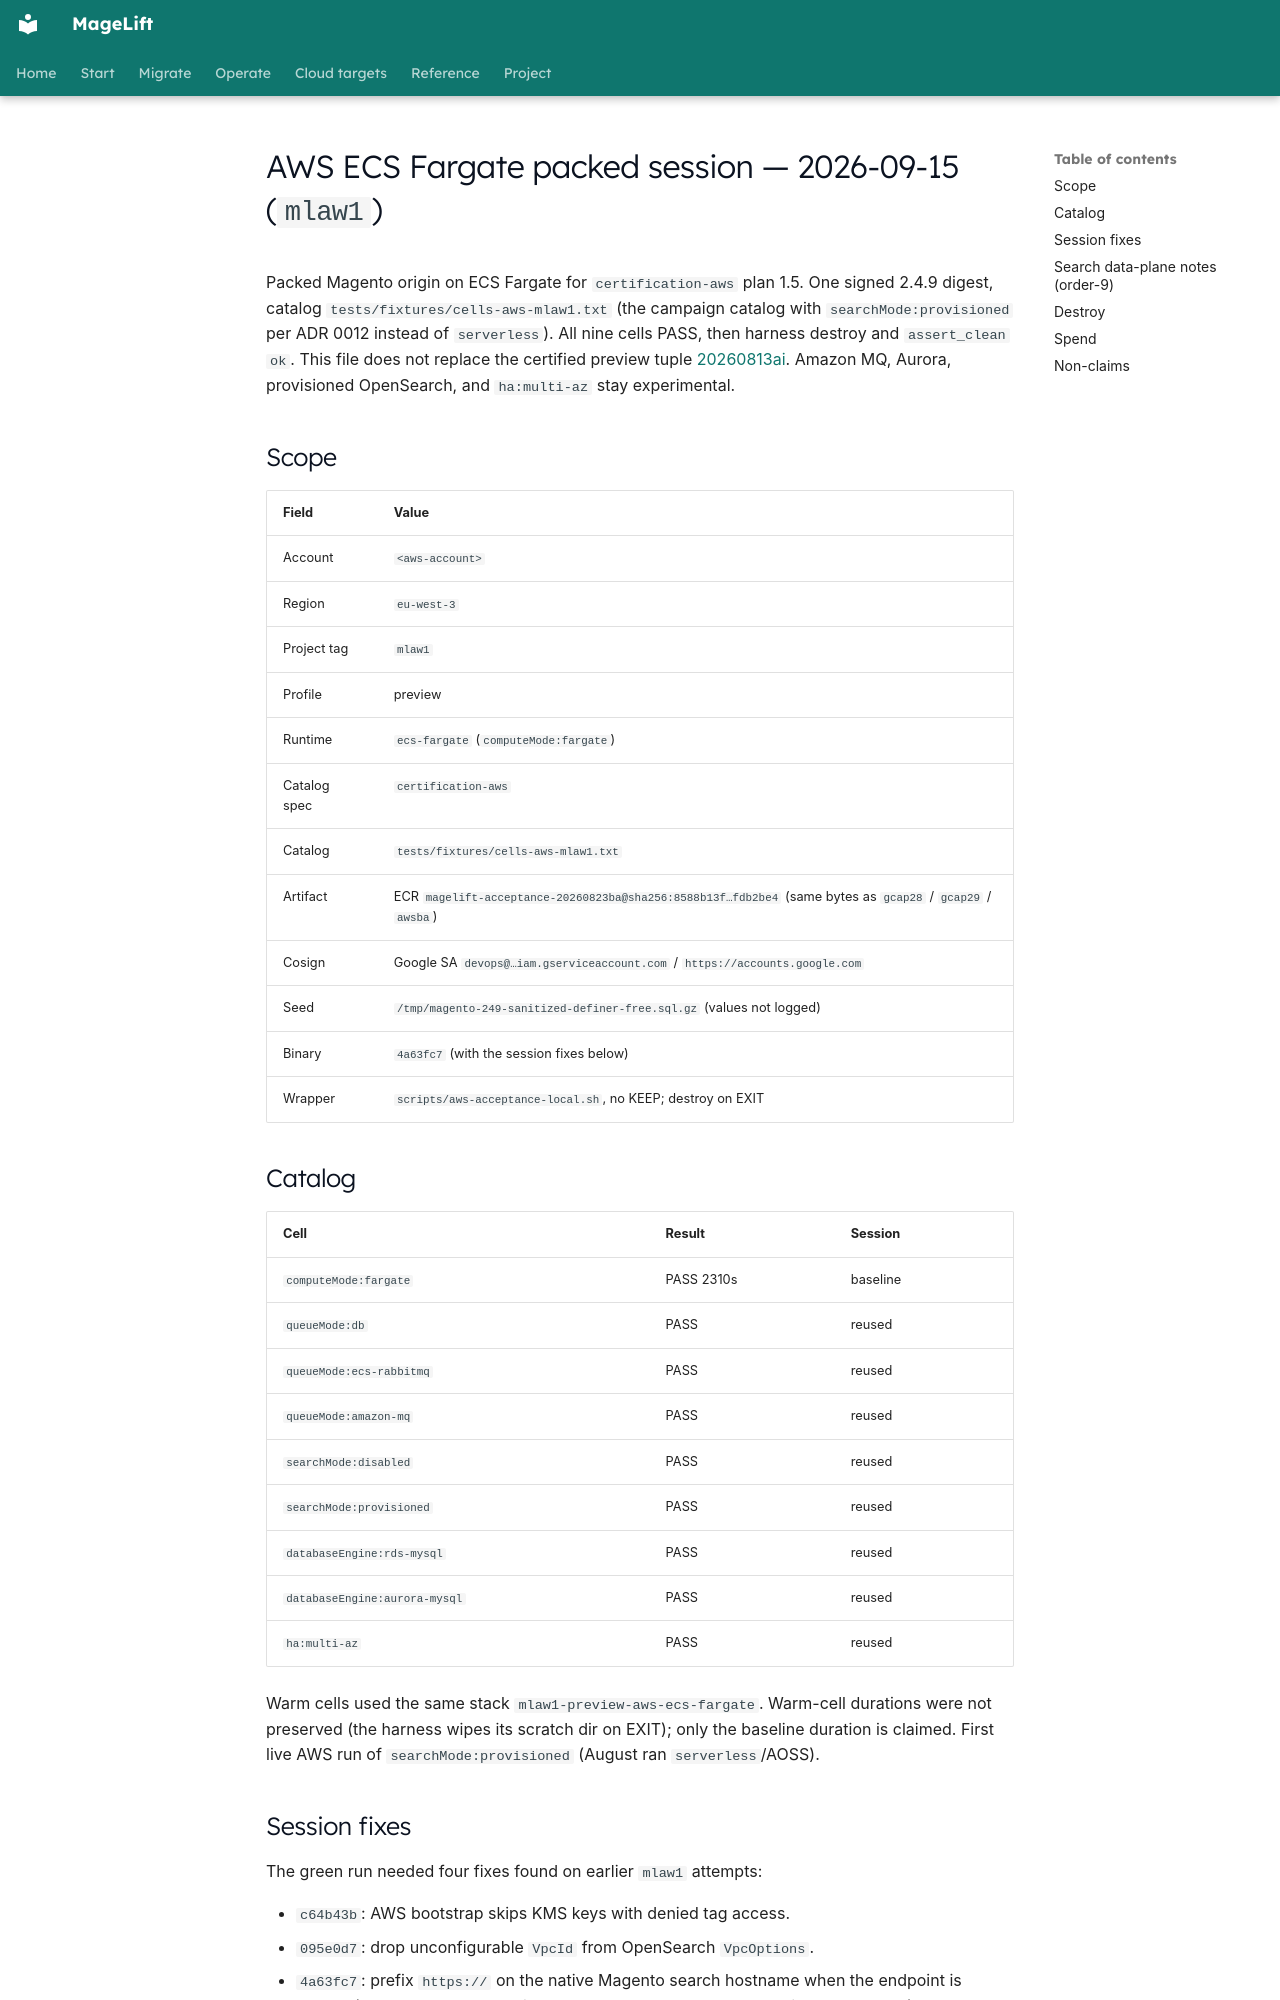

repository: magelift/magelift · page: evidence/aws-ecs-fargate-packed-keep-mlaw1-20260915/index.html · generator: mkdocs

# AWS ECS Fargate packed session — 2026-09-15 (`mlaw1`)

Packed Magento origin on ECS Fargate for `certification-aws` plan 1.5. One
signed 2.4.9 digest, catalog `tests/fixtures/cells-aws-mlaw1.txt` (the
campaign catalog with `searchMode:provisioned` per ADR 0012 instead of
`serverless`). All nine cells PASS, then harness destroy and `assert_clean
ok`. This file does not replace the certified preview tuple
[20260813ai](aws-ecs-fargate-magento-live-20260813ai.md). Amazon MQ, Aurora,
provisioned OpenSearch, and `ha:multi-az` stay experimental.

## Scope

| Field | Value |
| --- | --- |
| Account | `<aws-account>` |
| Region | `eu-west-3` |
| Project tag | `mlaw1` |
| Profile | preview |
| Runtime | `ecs-fargate` (`computeMode:fargate`) |
| Catalog spec | `certification-aws` |
| Catalog | `tests/fixtures/cells-aws-mlaw1.txt` |
| Artifact | ECR `magelift-acceptance-20260823ba@sha256:8588b13f…fdb2be4` (same bytes as `gcap28` / `gcap29` / `awsba`) |
| Cosign | Google SA `devops@…iam.gserviceaccount.com` / `https://accounts.google.com` |
| Seed | `/tmp/magento-249-sanitized-definer-free.sql.gz` (values not logged) |
| Binary | `4a63fc7` (with the session fixes below) |
| Wrapper | `scripts/aws-acceptance-local.sh`, no KEEP; destroy on EXIT |

## Catalog

| Cell | Result | Session |
| --- | --- | --- |
| `computeMode:fargate` | PASS 2310s | baseline |
| `queueMode:db` | PASS | reused |
| `queueMode:ecs-rabbitmq` | PASS | reused |
| `queueMode:amazon-mq` | PASS | reused |
| `searchMode:disabled` | PASS | reused |
| `searchMode:provisioned` | PASS | reused |
| `databaseEngine:rds-mysql` | PASS | reused |
| `databaseEngine:aurora-mysql` | PASS | reused |
| `ha:multi-az` | PASS | reused |

Warm cells used the same stack `mlaw1-preview-aws-ecs-fargate`. Warm-cell
durations were not preserved (the harness wipes its scratch dir on EXIT);
only the baseline duration is claimed. First live AWS run of
`searchMode:provisioned` (August ran `serverless`/AOSS).
